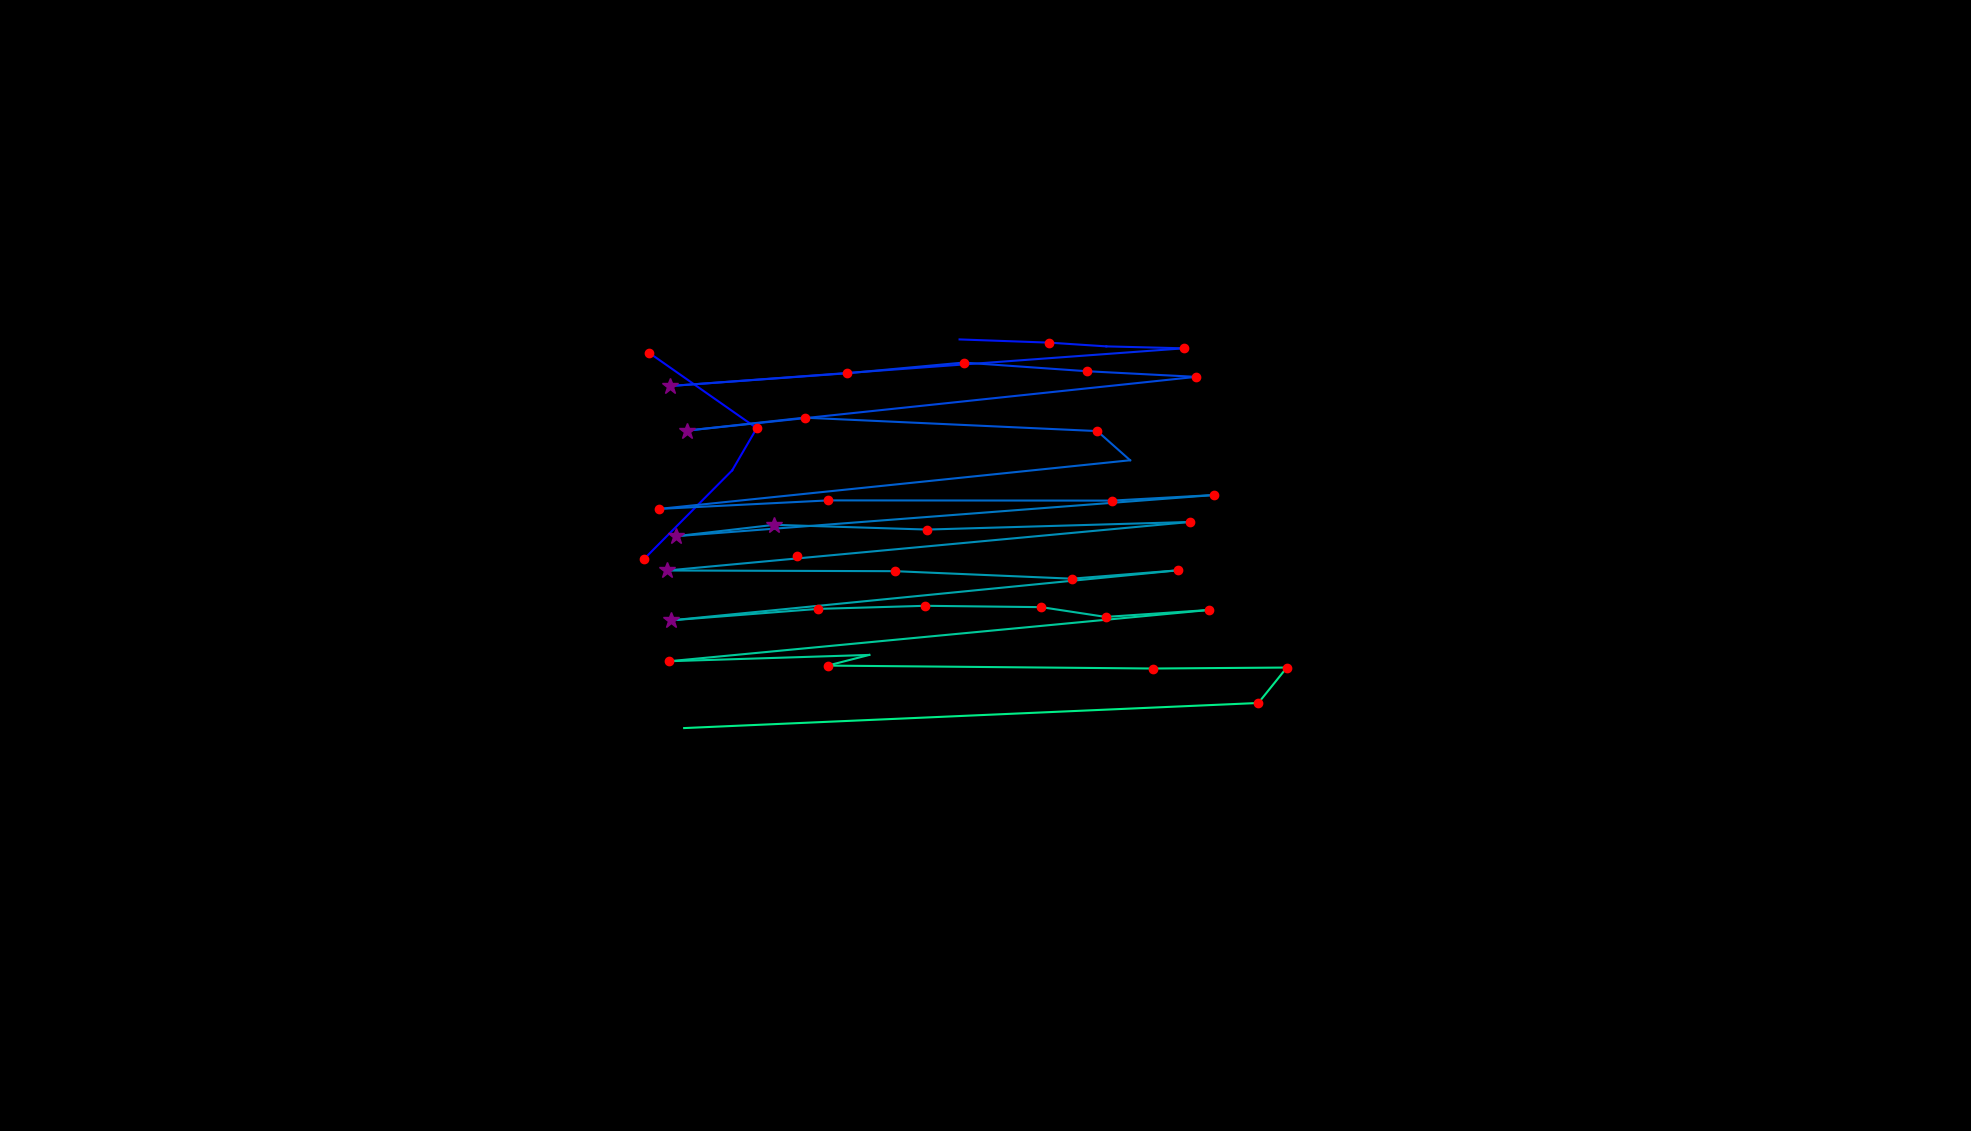

Data behind this chart, as committed beside it:
, fixation_id, timestamp, avg_gaze_x, avg_gaze_y, duration
0, 107.0, 31731, 835.8, 742.2, 180.8
1, 108.0, 32081, 950.9, 858, 0.0
2, 109.0, 32177, 982.8, 912.8, 144.6
3, 110.0, 32466, 843.4, 1010, 216.9
4, 112.0, 33189, 1246, 1028, 0.0
5, 113.0, 33406, 1362, 1024, 216.9
6, 114.0, 33647, 1437, 1019, 108.5
7, 115.0, 33780, 1537, 1016, 229
8, 116.0, 34069, 870.1, 967.5, 349.5
9, 117.0, 34479, 1101, 984.1, 168.7
10, 118.0, 34720, 1251, 998, 120.5
11, 119.0, 34961, 1412, 986.7, 216.9
12, 120.0, 35262, 1553, 979.4, 120.5
13, 121.0, 35443, 892.2, 909.6, 313.3
14, 122.0, 35780, 1045, 926.4, 192.8
15, 123.0, 36021, 1425, 909, 229
16, 124.0, 36274, 1468, 871.1, 108.5
17, 125.0, 36600, 855.5, 807.9, 204.9
18, 126.0, 36841, 1076, 819, 229
19, 127.0, 37118, 1444, 818.7, 120.5
20, 128.0, 37299, 1577, 825.9, 204.9
21, 129.0, 37564, 878.3, 772.5, 289.2
22, 130.0, 38203, 1006, 787.2, 373.6
23, 131.0, 38637, 1204, 781.1, 229
24, 132.0, 38890, 1545, 790.9, 192.8
25, 133.0, 39275, 866.6, 727.9, 265.1
26, 134.0, 39601, 1163, 727, 216.9
27, 135.0, 39902, 1392, 717.3, 180.8
28, 136.0, 40107, 1530, 728.2, 229
29, 137.0, 40408, 871.9, 663.2, 325.4
30, 138.0, 40782, 1062, 678.1, 144.6
31, 139.0, 40975, 1202, 682.1, 241
32, 140.0, 41264, 1352, 680.3, 156.7
33, 141.0, 41457, 1436, 667.6, 156.7
34, 142.0, 41686, 1570, 676.6, 132.6
35, 143.0, 42071, 869.2, 610.1, 216.9
36, 144.0, 42336, 1129, 618.3, 108.5
37, 145.0, 42505, 1075, 604.4, 216.9
38, 146.0, 42746, 1497, 600.6, 192.8
39, 147.0, 42999, 1671, 601.9, 168.7
40, 148.0, 43192, 1634, 555.9, 120.5
41, 149.0, 43397, 888.5, 523.3, 48.21
42, 152.0, 44108, 1035, 746.3, 241
